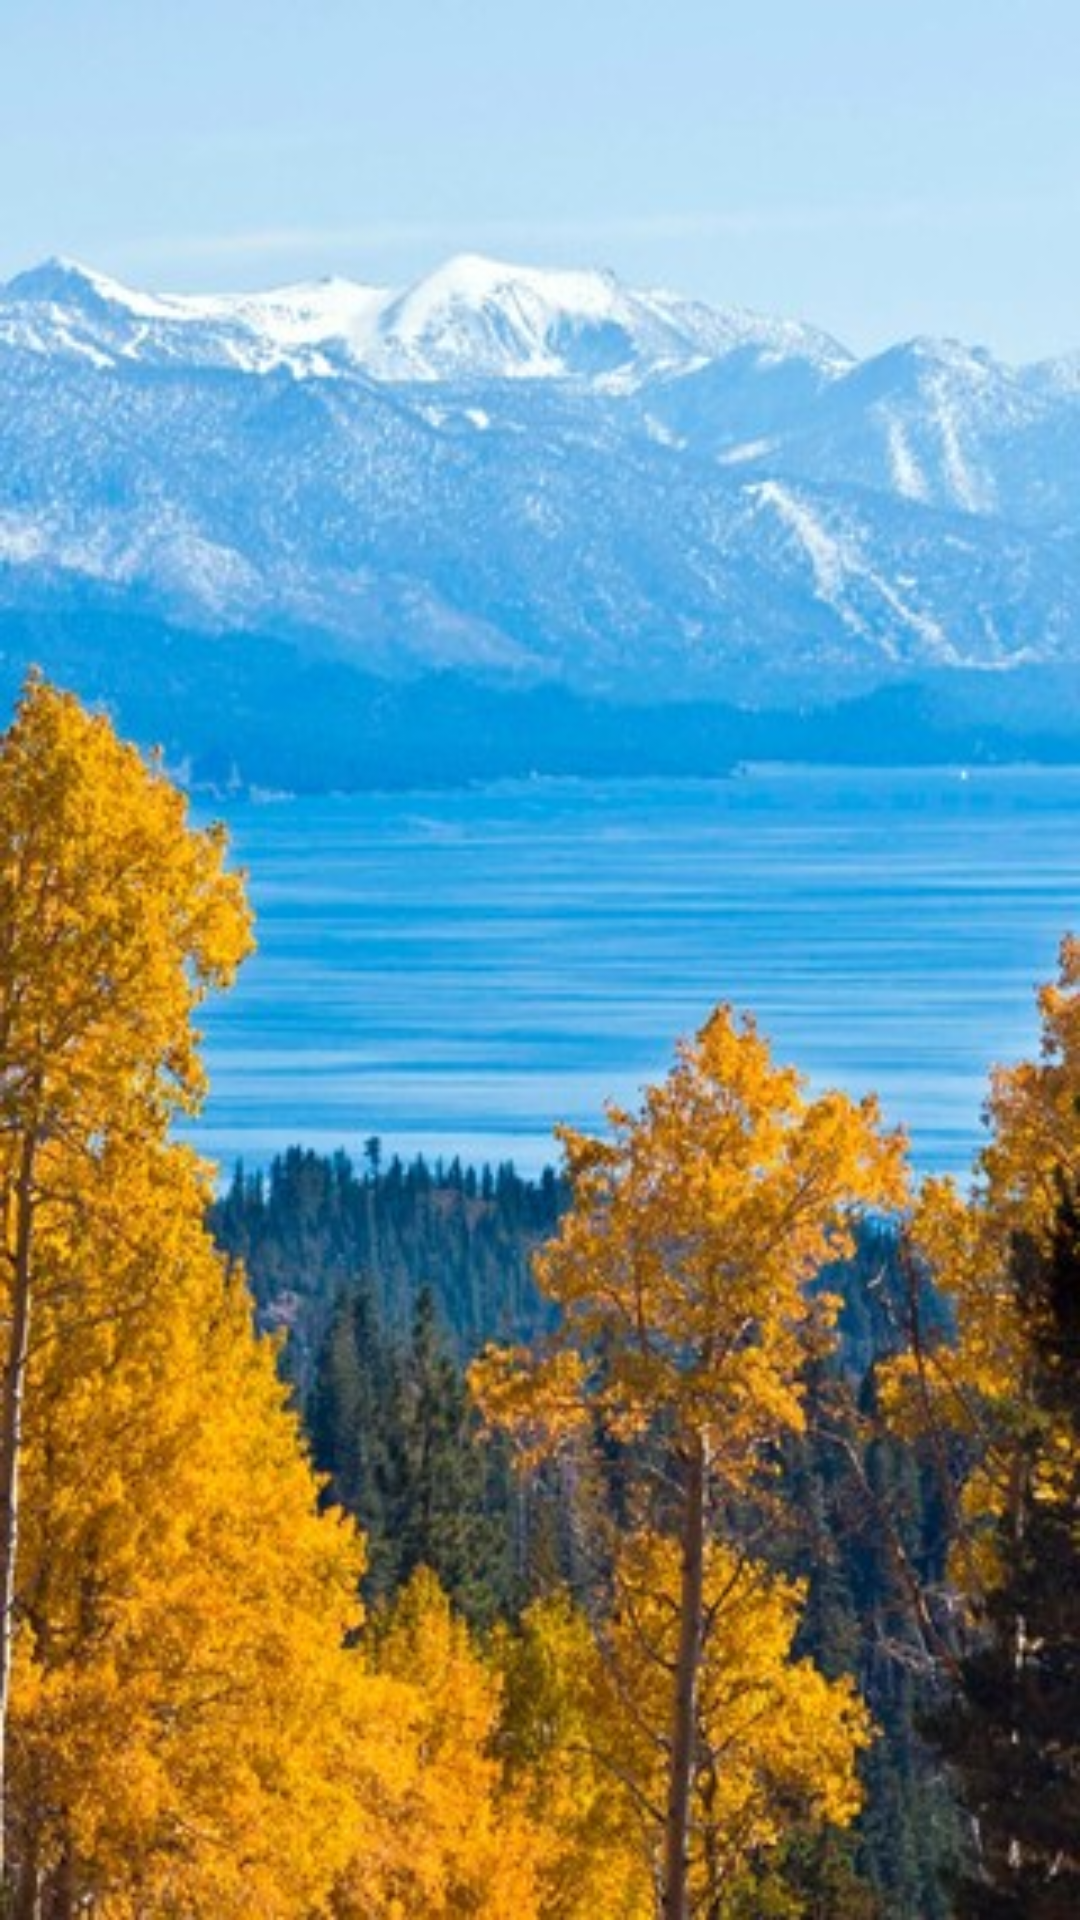

Layout XML and referenced resources for this Android screen:
<!-- AndroidManifest.xml: application theme AppTheme -->
<!-- res/layout/activity_list.xml -->
<?xml version="1.0" encoding="utf-8"?>
<LinearLayout xmlns:android="http://schemas.android.com/apk/res/android"
    xmlns:app="http://schemas.android.com/apk/res-auto"
    xmlns:tools="http://schemas.android.com/tools"
    android:layout_width="match_parent"
    android:layout_height="match_parent"
    android:background="@drawable/background3"
    android:orientation="vertical"
    tools:context=".ListActivity">

    <ListView
        android:id="@+id/List1"
        android:layout_width="532dp"
        android:layout_height="match_parent"
        android:cacheColorHint="@android:color/transparent"
        android:choiceMode="singleChoice"></ListView>

</LinearLayout>
<!-- resources referenced by this layout -->
<resources>
  <!-- drawable background3: png bitmap (drawable, 415708 bytes) -->
  <style name="AppTheme" parent="Theme.AppCompat.Light.DarkActionBar">
          
          <item name="colorPrimary">@color/primary</item>
          <item name="colorPrimaryDark">@color/primary_dark</item>
          <item name="colorAccent">@color/accent</item>
          <item name="colorButtonNormal">@color/accent</item>
          <item name="android:textColor">@color/primary_text</item>
      </style>
  <color name="primary">#00BCD4</color>
  <color name="primary_dark">#0097A7</color>
  <color name="accent">#FF4081</color>
  <color name="primary_text">#212121</color>
</resources>
